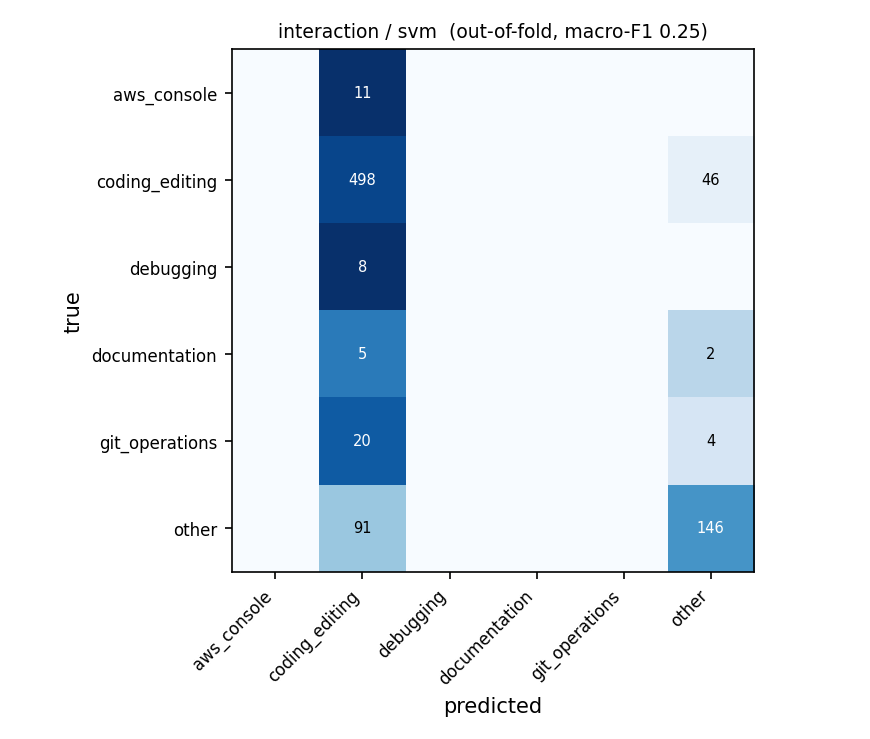

The data file committed next to this chart (first rows):
true \ predicted, aws_console, coding_editing, debugging, documentation, git_operations, other
aws_console, 0, 11, 0, 0, 0, 0
coding_editing, 0, 498, 0, 0, 0, 46
debugging, 0, 8, 0, 0, 0, 0
documentation, 0, 5, 0, 0, 0, 2
git_operations, 0, 20, 0, 0, 0, 4
other, 0, 91, 0, 0, 0, 146
